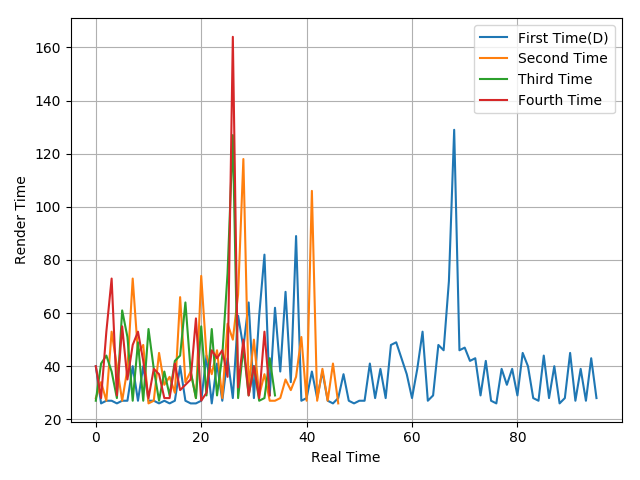

The table this chart was drawn from, first rows:
40, 26, 27, 27, 26, 27, 27, 40, 27, 40, 27, 27, 26, 27, 26, 27, 40, 27, 26, 26, 27, 44, 26, 41
28, 34, 27, 53, 40, 27, 39, 73, 45, 48, 26, 27, 45, 33, 36, 30, 66, 34, 38, 28, 74, 44, 37, 46
27, 41, 44, 38, 28, 61, 51, 27, 49, 27, 54, 39, 27, 38, 29, 42, 44, 64, 38, 28, 55, 29, 54, 29
40, 28, 53, 73, 29, 55, 35, 48, 53, 42, 28, 39, 37, 28, 28, 41, 31, 33, 35, 58, 27, 30, 46, 43
